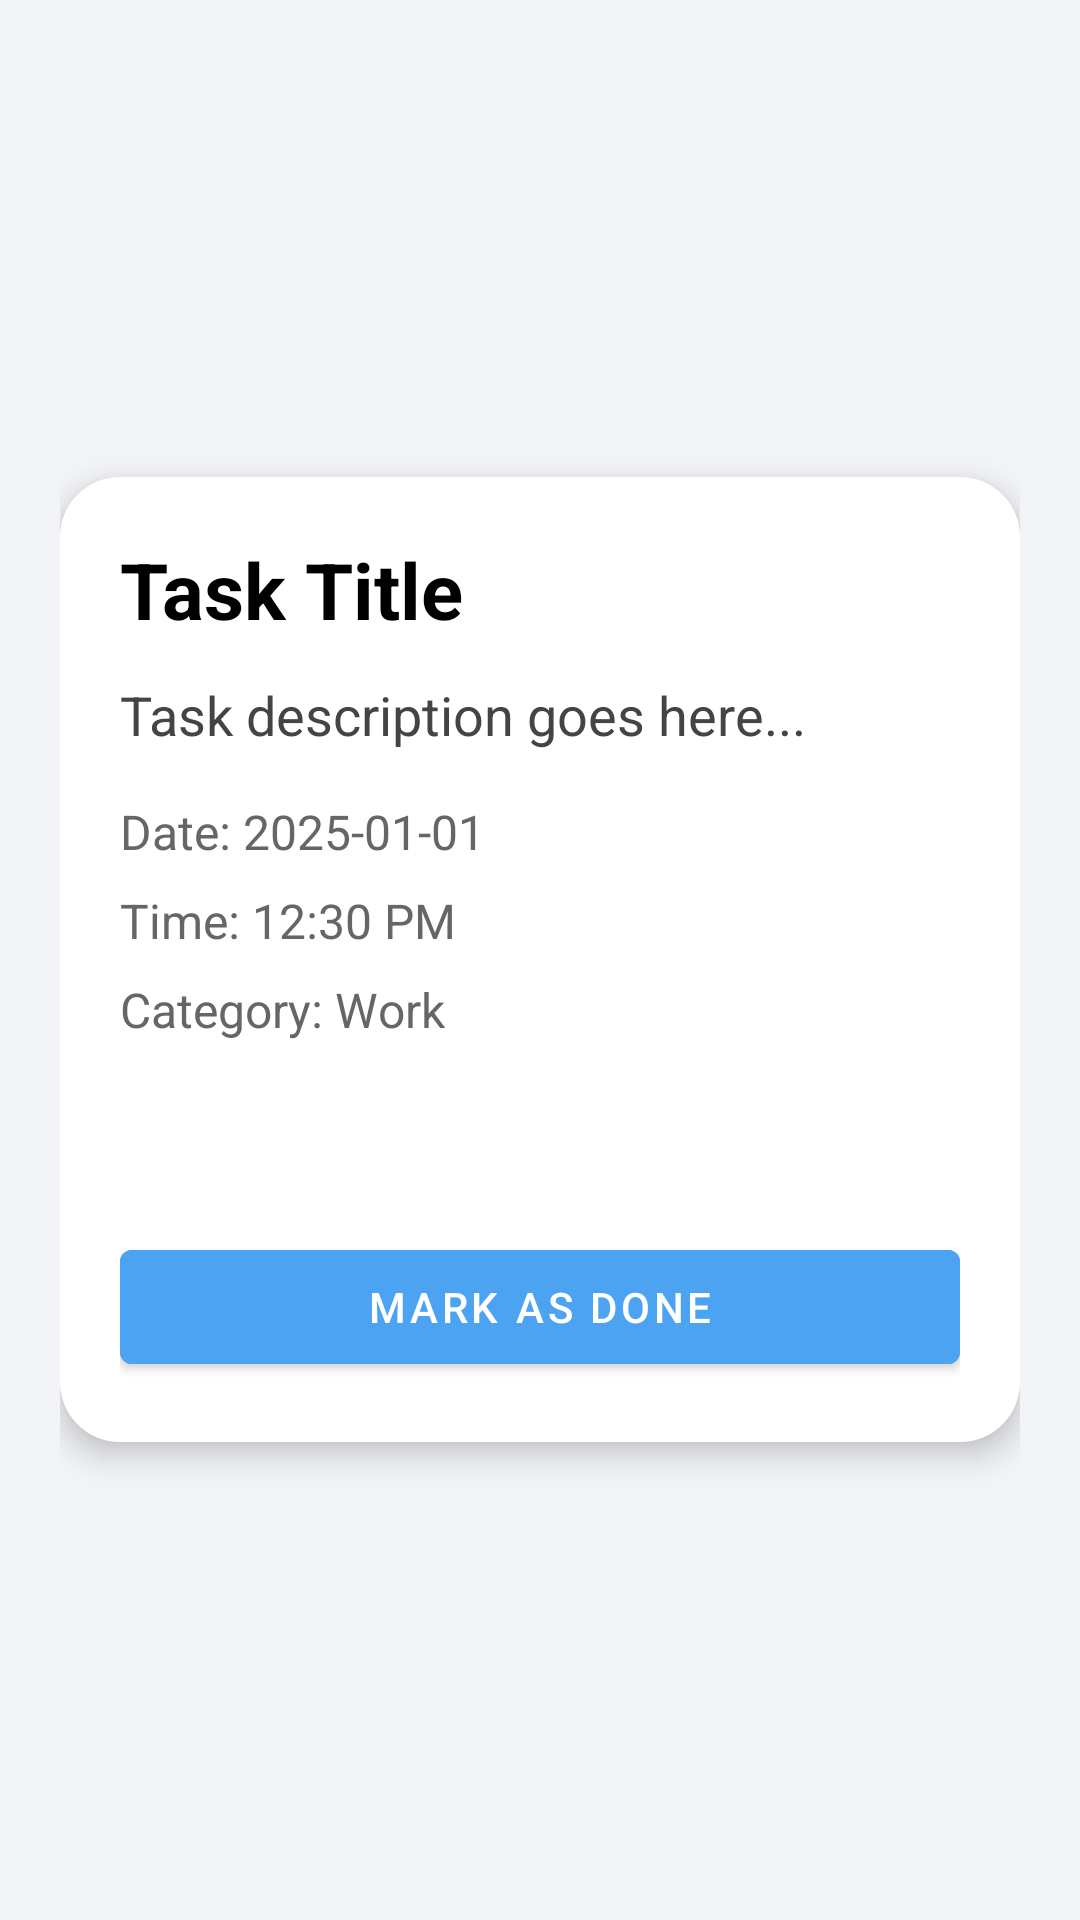

This screen was rendered from an Android layout file. Write that file and the resources it references.
<!-- AndroidManifest.xml: application theme Theme.Todo -->
<!-- res/layout/activity_task_detail.xml -->
<ScrollView xmlns:android="http://schemas.android.com/apk/res/android"
    android:layout_width="match_parent"
    android:layout_height="match_parent"
    android:padding="20dp"
    android:background="#F2F4F7"
    android:fillViewport="true">

    
    <LinearLayout
        android:layout_width="match_parent"
        android:layout_height="match_parent"
        android:orientation="vertical"
        android:gravity="center">

        
        <LinearLayout
            android:layout_width="match_parent"
            android:layout_height="wrap_content"
            android:background="@drawable/card_bg"
            android:elevation="6dp"
            android:orientation="vertical"
            android:padding="20dp">

            <TextView
                android:id="@+id/tvTaskTitle"
                android:layout_width="wrap_content"
                android:layout_height="wrap_content"
                android:text="Task Title"
                android:textColor="#000"
                android:textSize="26sp"
                android:textStyle="bold" />

            <TextView
                android:id="@+id/tvTaskDescription"
                android:layout_width="wrap_content"
                android:layout_height="wrap_content"
                android:layout_marginTop="12dp"
                android:text="Task description goes here..."
                android:textColor="#444"
                android:textSize="18sp" />

            <TextView
                android:id="@+id/tvTaskDate"
                android:layout_width="wrap_content"
                android:layout_height="wrap_content"
                android:layout_marginTop="16dp"
                android:text="Date: 2025-01-01"
                android:textColor="#666"
                android:textSize="16sp" />

            <TextView
                android:id="@+id/tvTaskTime"
                android:layout_width="wrap_content"
                android:layout_height="wrap_content"
                android:layout_marginTop="8dp"
                android:text="Time: 12:30 PM"
                android:textColor="#666"
                android:textSize="16sp" />

            <TextView
                android:id="@+id/tvTaskCategory"
                android:layout_width="wrap_content"
                android:layout_height="61dp"
                android:layout_marginTop="8dp"
                android:text="Category: Work"
                android:textColor="#666"
                android:textSize="16sp" />

            <Button
                android:id="@+id/btnDone"
                android:layout_width="match_parent"
                android:layout_height="50dp"
                android:layout_marginTop="24dp"
                android:backgroundTint="#4BA3F2"
                android:text="Mark as Done"
                android:textColor="#FFF" />
        </LinearLayout>

    </LinearLayout>
</ScrollView>
<!-- resources referenced by this layout -->
<resources>
  <!-- drawable card_bg (drawable) -->
  <?xml version="1.0" encoding="utf-8"?>
  <shape xmlns:android="http://schemas.android.com/apk/res/android">
      <solid android:color="#FFFFFF"/>
      <corners android:radius="20dp"/>
  
      <padding
  
          android:left="0dp"
          android:top="10dp"
          android:right="10dp"
          android:bottom="10dp"/>
  </shape>
  <style name="Theme.Todo" parent="Theme.MaterialComponents.DayNight.NoActionBar">
          <item name="colorPrimary">#FF9800</item>
          <item name="colorPrimaryVariant">#F57C00</item>
          <item name="colorOnPrimary">#FFFFFF</item>
          <item name="colorSecondary">#FFEB3B</item>
          <item name="colorOnSecondary">#000000</item>
          <item name="android:windowBackground">@android:color/white</item>
      </style>
</resources>
